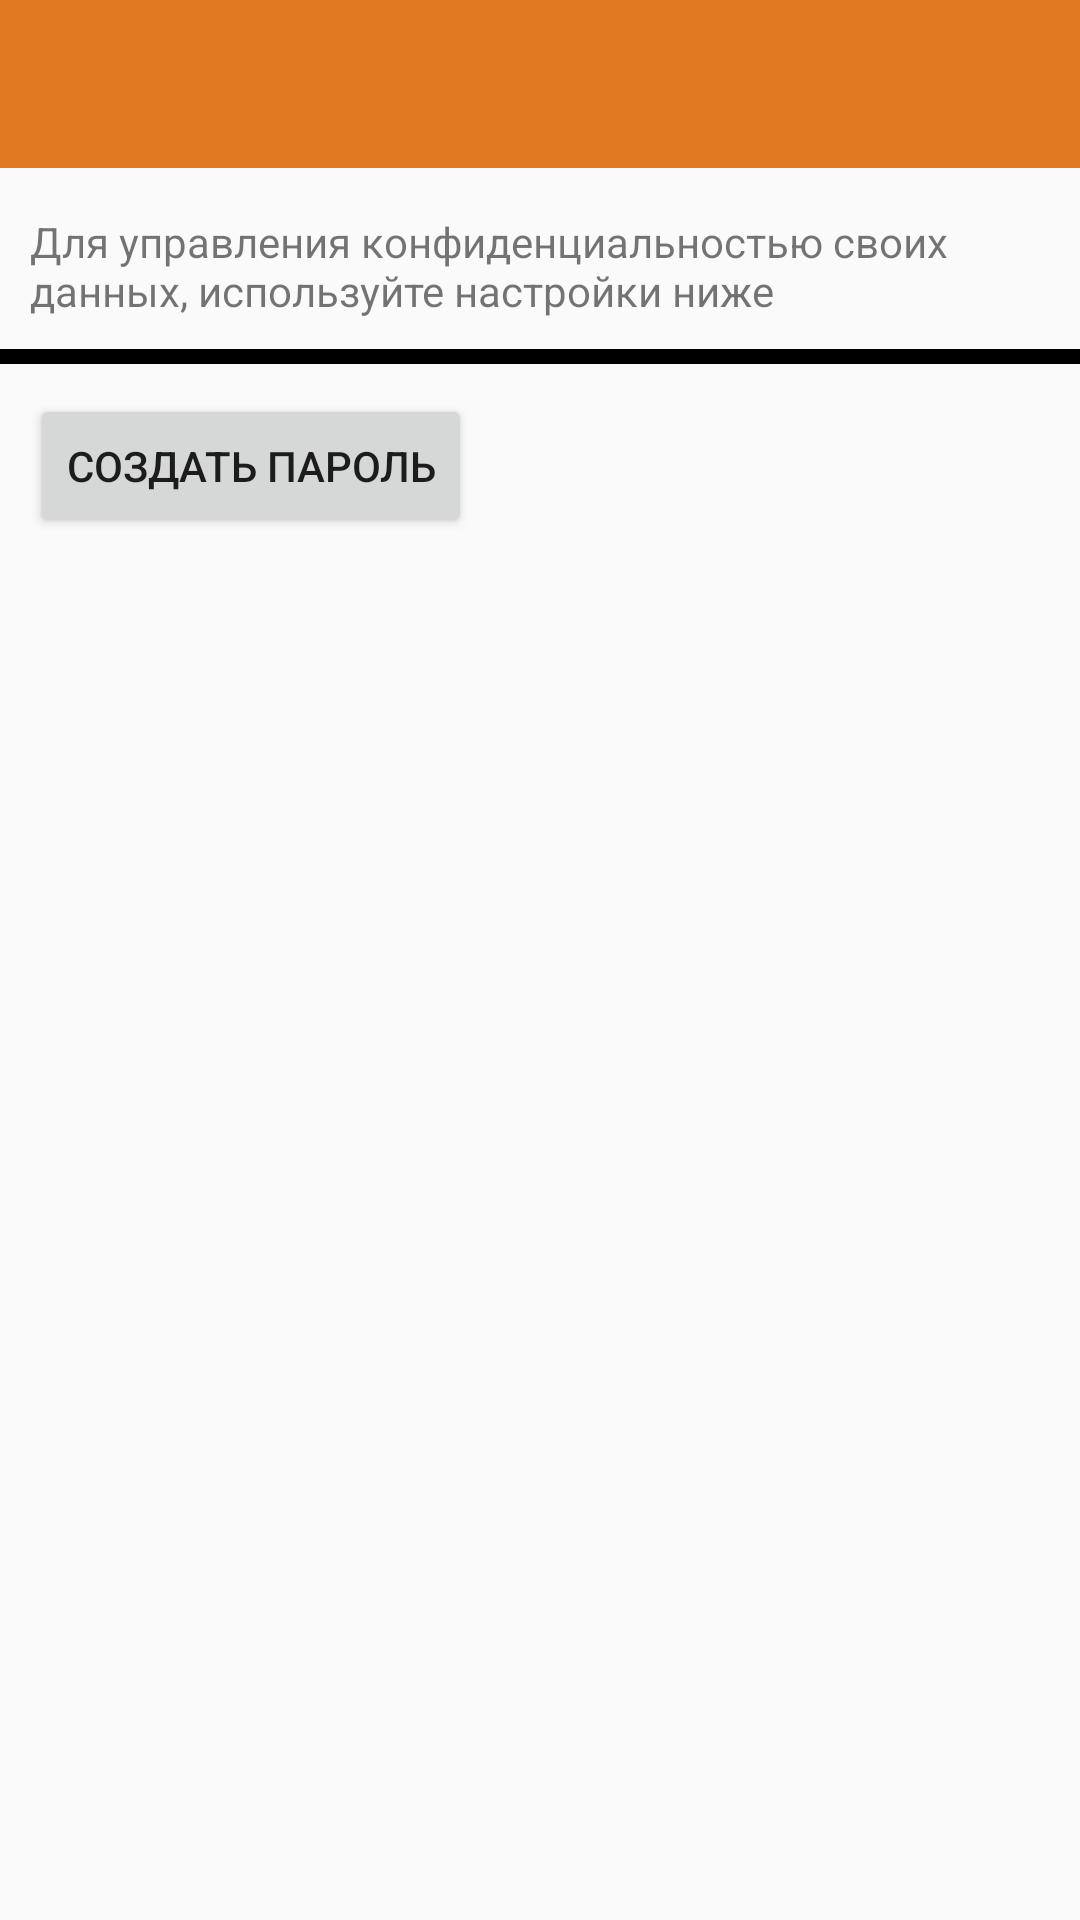

Layout XML and referenced resources for this Android screen:
<!-- AndroidManifest.xml: application theme MainTheme.NoActionBar -->
<!-- res/layout/activity_protection.xml -->
<?xml version="1.0" encoding="utf-8"?>
<android.widget.LinearLayout xmlns:android="http://schemas.android.com/apk/res/android"
    xmlns:app="http://schemas.android.com/apk/res-auto"
    xmlns:tools="http://schemas.android.com/tools"
    android:layout_width="match_parent"
    android:layout_height="wrap_content"
    android:orientation="vertical"
    tools:context=".ValueActivity">

    <android.support.v7.widget.Toolbar
        android:id="@+id/toolbar2"
        android:layout_width="match_parent"
        android:layout_height="?attr/actionBarSize"
        android:background="@color/title_color" />

    <LinearLayout
        android:layout_width="match_parent"
        android:layout_height="match_parent"
        android:orientation="vertical">

        <TextView
            android:id="@+id/textView8"
            style="@style/Protection_text"
            android:text="@string/protection_full_text" />

        <View style="@style/BlocksLine_Wide_Style" />

        <Button
            android:id="@+id/button6"
            style="@style/Protection_buttons"
            android:text="Создать пароль" />
    </LinearLayout>


</android.widget.LinearLayout>
<!-- resources referenced by this layout -->
<resources>
  <color name="title_color">#E07821</color>
  <string name="protection_full_text">Для управления конфиденциальностью своих данных,
      используйте настройки ниже</string>
  <style name="BlocksLine_Wide_Style">
          <item name="android:layout_width">match_parent</item>
          <item name="android:layout_height">5dp</item>
          <item name="android:background">@color/black_text</item>
      </style>
  <style name="Protection_buttons">
          <item name="android:layout_width">wrap_content</item>
          <item name="android:layout_height">wrap_content</item>
          <item name="android:layout_marginLeft">10dp</item>
          <item name="android:layout_marginTop">10dp</item>
      </style>
  <style name="Protection_text">
          <item name="android:layout_width">match_parent</item>
          <item name="android:layout_height">wrap_content</item>
          <item name="android:paddingBottom">10dp</item>
          <item name="android:paddingLeft">10dp</item>
          <item name="android:paddingRight">15dp</item>
          <item name="android:paddingTop">15dp</item>
      </style>
  <style name="MainTheme.NoActionBar">
          <item name="windowActionBar">false</item>
          <item name="windowNoTitle">true</item>
          <item name="android:statusBarColor">@color/colorDark</item>
      </style>
  <color name="black_text">#000000</color>
  <color name="colorDark">#bc641a</color>
</resources>
